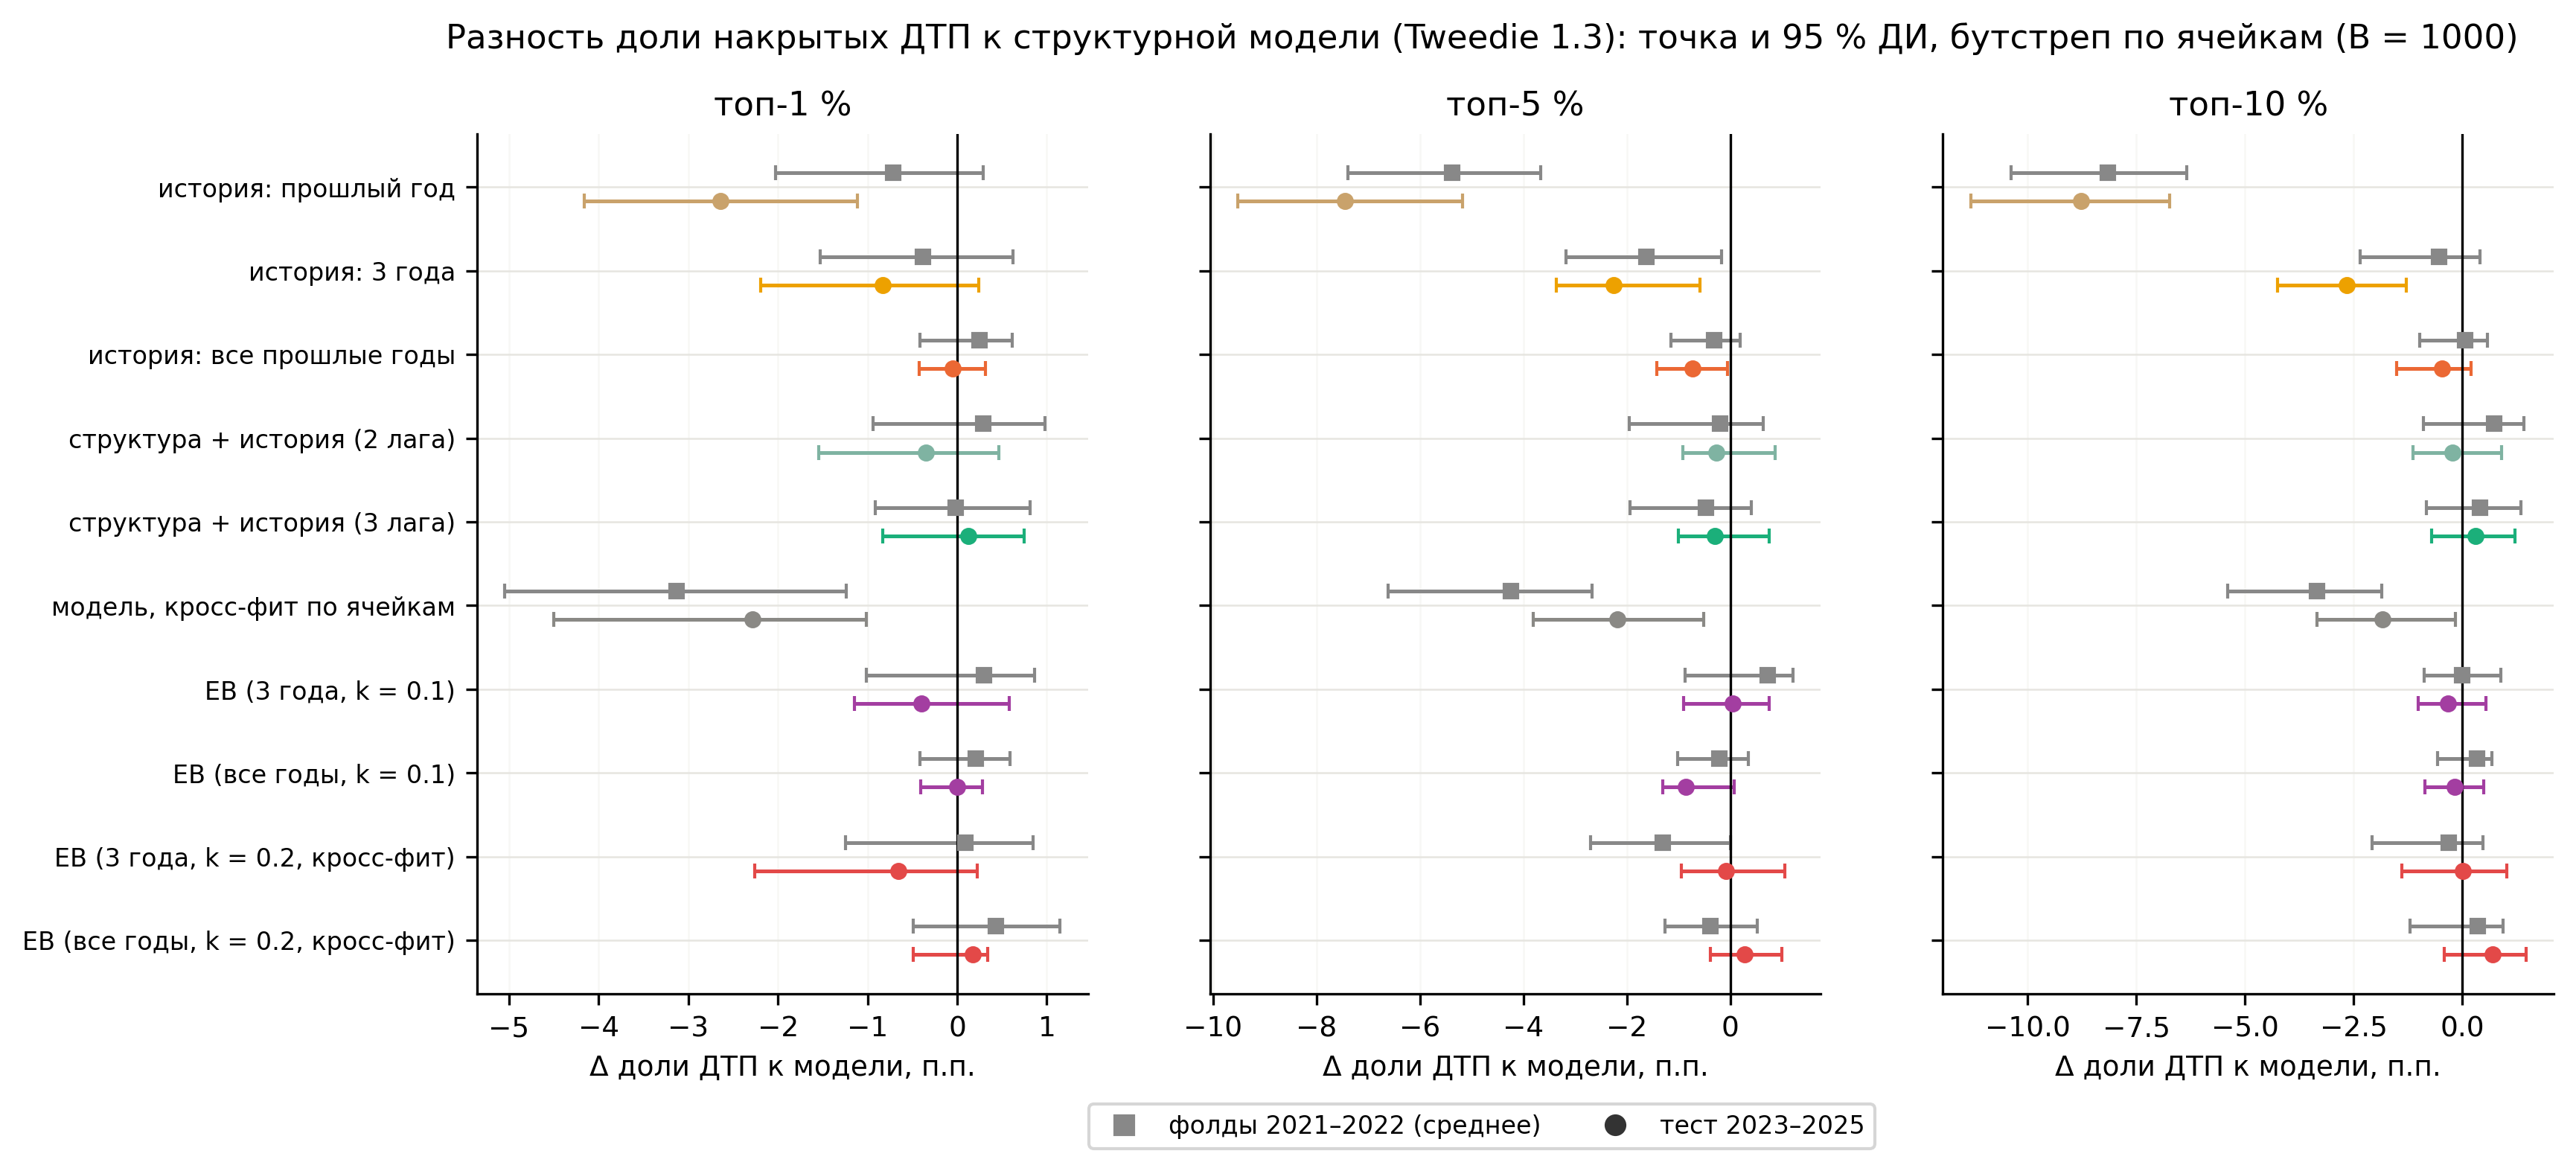

The table this chart was drawn from, first rows:
frac, point, ci_low, ci_high, boot_sd, kind, variant, label, period
0.01, -0.007136, -0.02028, 0.002909, 0.005938, diff_to_model, h1, история: прошлый год, folds
0.05, -0.0537, -0.07388, -0.03667, 0.009985, diff_to_model, h1, история: прошлый год, folds
0.1, -0.08158, -0.1038, -0.06339, 0.01013, diff_to_model, h1, история: прошлый год, folds
0.01, -0.02638, -0.04164, -0.0111, 0.007836, diff_to_model, h1, история: прошлый год, test_sum
0.05, -0.07455, -0.0952, -0.05172, 0.01136, diff_to_model, h1, история: прошлый год, test_sum
0.1, -0.08776, -0.1131, -0.06724, 0.01152, diff_to_model, h1, история: прошлый год, test_sum
0.01, -0.003784, -0.01529, 0.006245, 0.005493, diff_to_model, h3, история: 3 года, folds
0.05, -0.01619, -0.03169, -0.001648, 0.007722, diff_to_model, h3, история: 3 года, folds
0.1, -0.005331, -0.02341, 0.00406, 0.006738, diff_to_model, h3, история: 3 года, folds
0.01, -0.008329, -0.02191, 0.002374, 0.006238, diff_to_model, h3, история: 3 года, test_sum
0.05, -0.02262, -0.03364, -0.005791, 0.007227, diff_to_model, h3, история: 3 года, test_sum
0.1, -0.02656, -0.04241, -0.01289, 0.007597, diff_to_model, h3, история: 3 года, test_sum
0.01, 0.002453, -0.004114, 0.006175, 0.002638, diff_to_model, hall, история: все прошлые годы, folds
0.05, -0.003073, -0.01143, 0.001846, 0.003594, diff_to_model, hall, история: все прошлые годы, folds
0.1, 0.0006852, -0.009745, 0.005784, 0.004013, diff_to_model, hall, история: все прошлые годы, folds
0.01, -0.0005026, -0.004233, 0.003141, 0.001851, diff_to_model, hall, история: все прошлые годы, test_sum
0.05, -0.007232, -0.01426, -0.0005123, 0.003592, diff_to_model, hall, история: все прошлые годы, test_sum
0.1, -0.004553, -0.01511, 0.002046, 0.004547, diff_to_model, hall, история: все прошлые годы, test_sum
0.01, 0.002879, -0.009383, 0.009808, 0.004878, diff_to_model, sh2, структура + история (2 лага), folds
0.05, -0.001957, -0.01952, 0.006422, 0.006617, diff_to_model, sh2, структура + история (2 лага), folds
0.1, 0.007351, -0.008904, 0.01425, 0.005885, diff_to_model, sh2, структура + история (2 лага), folds
0.01, -0.003518, -0.01541, 0.004616, 0.005262, diff_to_model, sh2, структура + история (2 лага), test_sum
0.05, -0.002765, -0.009103, 0.008716, 0.004581, diff_to_model, sh2, структура + история (2 лага), test_sum
0.1, -0.002262, -0.01134, 0.009072, 0.005212, diff_to_model, sh2, структура + история (2 лага), test_sum
0.01, -0.0001309, -0.009096, 0.00812, 0.004486, diff_to_model, sh3, структура + история (3 лага), folds
0.05, -0.004736, -0.01943, 0.004068, 0.006141, diff_to_model, sh3, структура + история (3 лага), folds
0.1, 0.004029, -0.008234, 0.01355, 0.005588, diff_to_model, sh3, структура + история (3 лага), folds
0.01, 0.001257, -0.0083, 0.007475, 0.003979, diff_to_model, sh3, структура + история (3 лага), test_sum
0.05, -0.003016, -0.01001, 0.007568, 0.004482, diff_to_model, sh3, структура + история (3 лага), test_sum
0.1, 0.003016, -0.007084, 0.0121, 0.004988, diff_to_model, sh3, структура + история (3 лага), test_sum
0.01, -0.03134, -0.05046, -0.01234, 0.01002, diff_to_model, cf, модель, кросс-фит по ячейкам, folds
0.05, -0.04235, -0.06607, -0.02671, 0.009978, diff_to_model, cf, модель, кросс-фит по ячейкам, folds
0.1, -0.03342, -0.05392, -0.01851, 0.009089, diff_to_model, cf, модель, кросс-фит по ячейкам, folds
0.01, -0.02287, -0.04503, -0.01017, 0.008775, diff_to_model, cf, модель, кросс-фит по ячейкам, test_sum
0.05, -0.02186, -0.03803, -0.005138, 0.008499, diff_to_model, cf, модель, кросс-фит по ячейкам, test_sum
0.1, -0.01835, -0.03335, -0.001579, 0.008047, diff_to_model, cf, модель, кросс-фит по ячейкам, test_sum
0.01, 0.003026, -0.01015, 0.008655, 0.00472, diff_to_model, eb_3y_k0.1, EB (3 года, k = 0.1), folds
0.05, 0.007251, -0.008757, 0.01213, 0.005336, diff_to_model, eb_3y_k0.1, EB (3 года, k = 0.1), folds
0.1, -1.6356498982184053e-05, -0.008797, 0.008885, 0.004526, diff_to_model, eb_3y_k0.1, EB (3 года, k = 0.1), folds
0.01, -0.004021, -0.01149, 0.005809, 0.00456, diff_to_model, eb_3y_k0.1, EB (3 года, k = 0.1), test_sum
0.05, 0.0005026, -0.00898, 0.007576, 0.00414, diff_to_model, eb_3y_k0.1, EB (3 года, k = 0.1), test_sum
0.1, -0.003267, -0.01018, 0.005419, 0.003921, diff_to_model, eb_3y_k0.1, EB (3 года, k = 0.1), test_sum
0.01, 0.002039, -0.004134, 0.005921, 0.00245, diff_to_model, eb_all_k0.1, EB (все годы, k = 0.1), folds
0.05, -0.002188, -0.01022, 0.003565, 0.003604, diff_to_model, eb_all_k0.1, EB (все годы, k = 0.1), folds
0.1, 0.003469, -0.005594, 0.006915, 0.00324, diff_to_model, eb_all_k0.1, EB (все годы, k = 0.1), folds
0.01, 0.0, -0.004111, 0.002788, 0.001669, diff_to_model, eb_all_k0.1, EB (все годы, k = 0.1), test_sum
0.05, -0.008545, -0.01307, 0.0007943, 0.003721, diff_to_model, eb_all_k0.1, EB (все годы, k = 0.1), test_sum
0.1, -0.001759, -0.008571, 0.004992, 0.003475, diff_to_model, eb_all_k0.1, EB (все годы, k = 0.1), test_sum
0.01, 0.0008887, -0.0125, 0.008463, 0.005483, diff_to_model, ebcf_3y_k0.2, EB (3 года, k = 0.2, кросс-фит), folds
0.05, -0.01311, -0.02701, -1.2215775435929453e-05, 0.006849, diff_to_model, ebcf_3y_k0.2, EB (3 года, k = 0.2, кросс-фит), folds
0.1, -0.003042, -0.02075, 0.004736, 0.006563, diff_to_model, ebcf_3y_k0.2, EB (3 года, k = 0.2, кросс-фит), folds
0.01, -0.006534, -0.0226, 0.0022, 0.006207, diff_to_model, ebcf_3y_k0.2, EB (3 года, k = 0.2, кросс-фит), test_sum
0.05, -0.000754, -0.009475, 0.01061, 0.005482, diff_to_model, ebcf_3y_k0.2, EB (3 года, k = 0.2, кросс-фит), test_sum
0.1, 0.0002513, -0.01381, 0.01032, 0.006038, diff_to_model, ebcf_3y_k0.2, EB (3 года, k = 0.2, кросс-фит), test_sum
0.01, 0.004342, -0.004885, 0.01148, 0.004292, diff_to_model, ebcf_all_k0.2, EB (все годы, k = 0.2, кросс-фит), folds
0.05, -0.003915, -0.01262, 0.005155, 0.0046, diff_to_model, ebcf_all_k0.2, EB (все годы, k = 0.2, кросс-фит), folds
0.1, 0.003667, -0.01191, 0.009437, 0.005537, diff_to_model, ebcf_all_k0.2, EB (все годы, k = 0.2, кросс-фит), folds
0.01, 0.001759, -0.004896, 0.003382, 0.00199, diff_to_model, ebcf_all_k0.2, EB (все годы, k = 0.2, кросс-фит), test_sum
0.05, 0.002765, -0.003848, 0.009991, 0.003558, diff_to_model, ebcf_all_k0.2, EB (все годы, k = 0.2, кросс-фит), test_sum
0.1, 0.007037, -0.004099, 0.01469, 0.004848, diff_to_model, ebcf_all_k0.2, EB (все годы, k = 0.2, кросс-фит), test_sum
